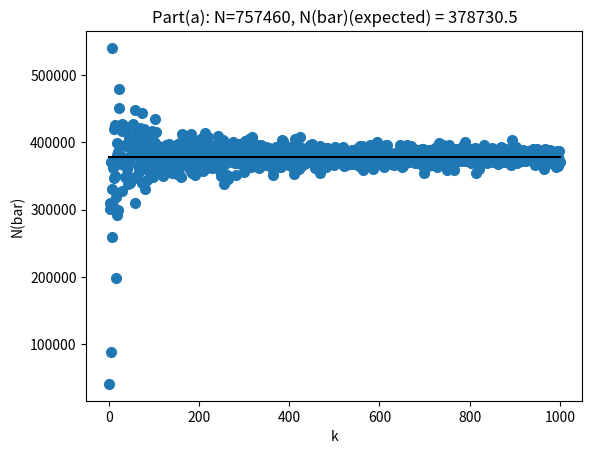
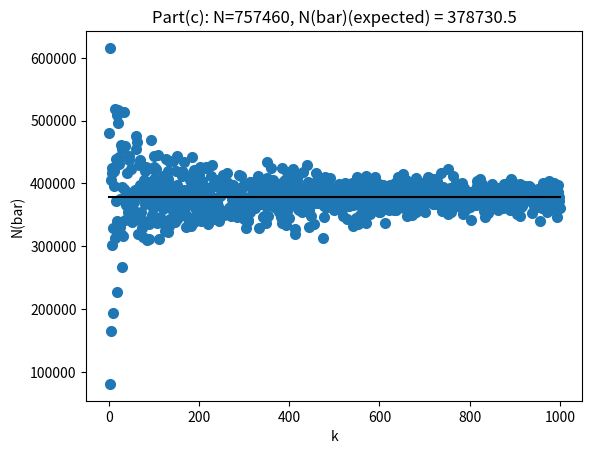
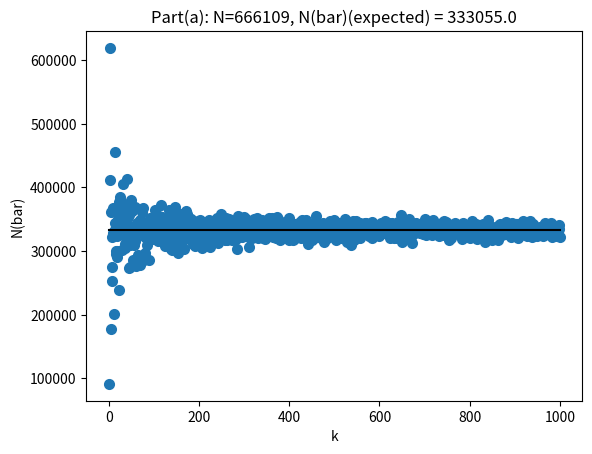
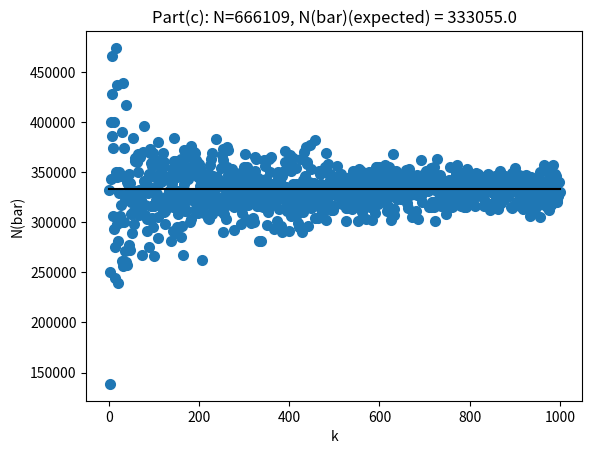
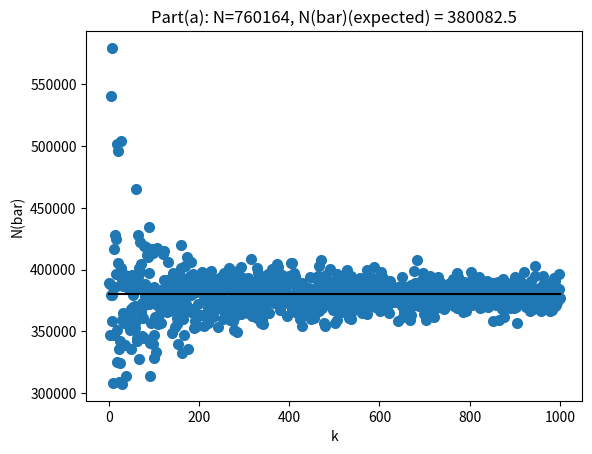
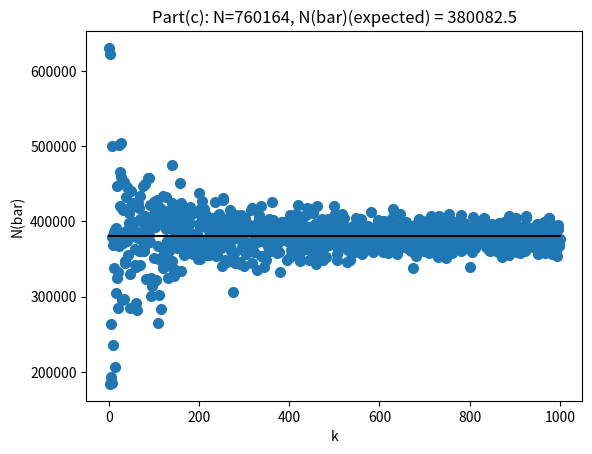

Python code for these plots, in order:
import numpy as np
import random
import matplotlib.pyplot as plt

for i in range(3):
    N = random.randint(10000, 1000000)
    K = [i+1 for i in range(1000)]
    X = []
    N_a = []
    N_c = []
    for k in K:
        N_a.extend([np.average(np.random.randint(N, size=(k)))])
        N_c.extend([np.median(np.random.randint(N, size=(k)))])
    fig, ax = plt.subplots()
    ax.scatter(K, N_a, linewidth=2.0)
    x = np.linspace(0,1000,1000)
    y = (N+1)/2 + 0*x
    ax.plot(x, y, color='#000000')
    heading = "Part(a): N=" + str(N) + ", N(bar)(expected) = " + str((N+1)/2)
    ax.set_title(heading)
    plt.xlabel('k')
    plt.ylabel('N(bar)')
    plt.show()

    fig, ax = plt.subplots()
    ax.scatter(K, N_c, linewidth=2.0)
    x = np.linspace(0,1000,1000)
    y = (N+1)/2 + 0*x
    ax.plot(x, y, color='#000000')
    heading = "Part(c): N=" + str(N) + ", N(bar)(expected) = " + str((N+1)/2)
    ax.set_title(heading)
    plt.xlabel('k')
    plt.ylabel('N(bar)')
    plt.show()